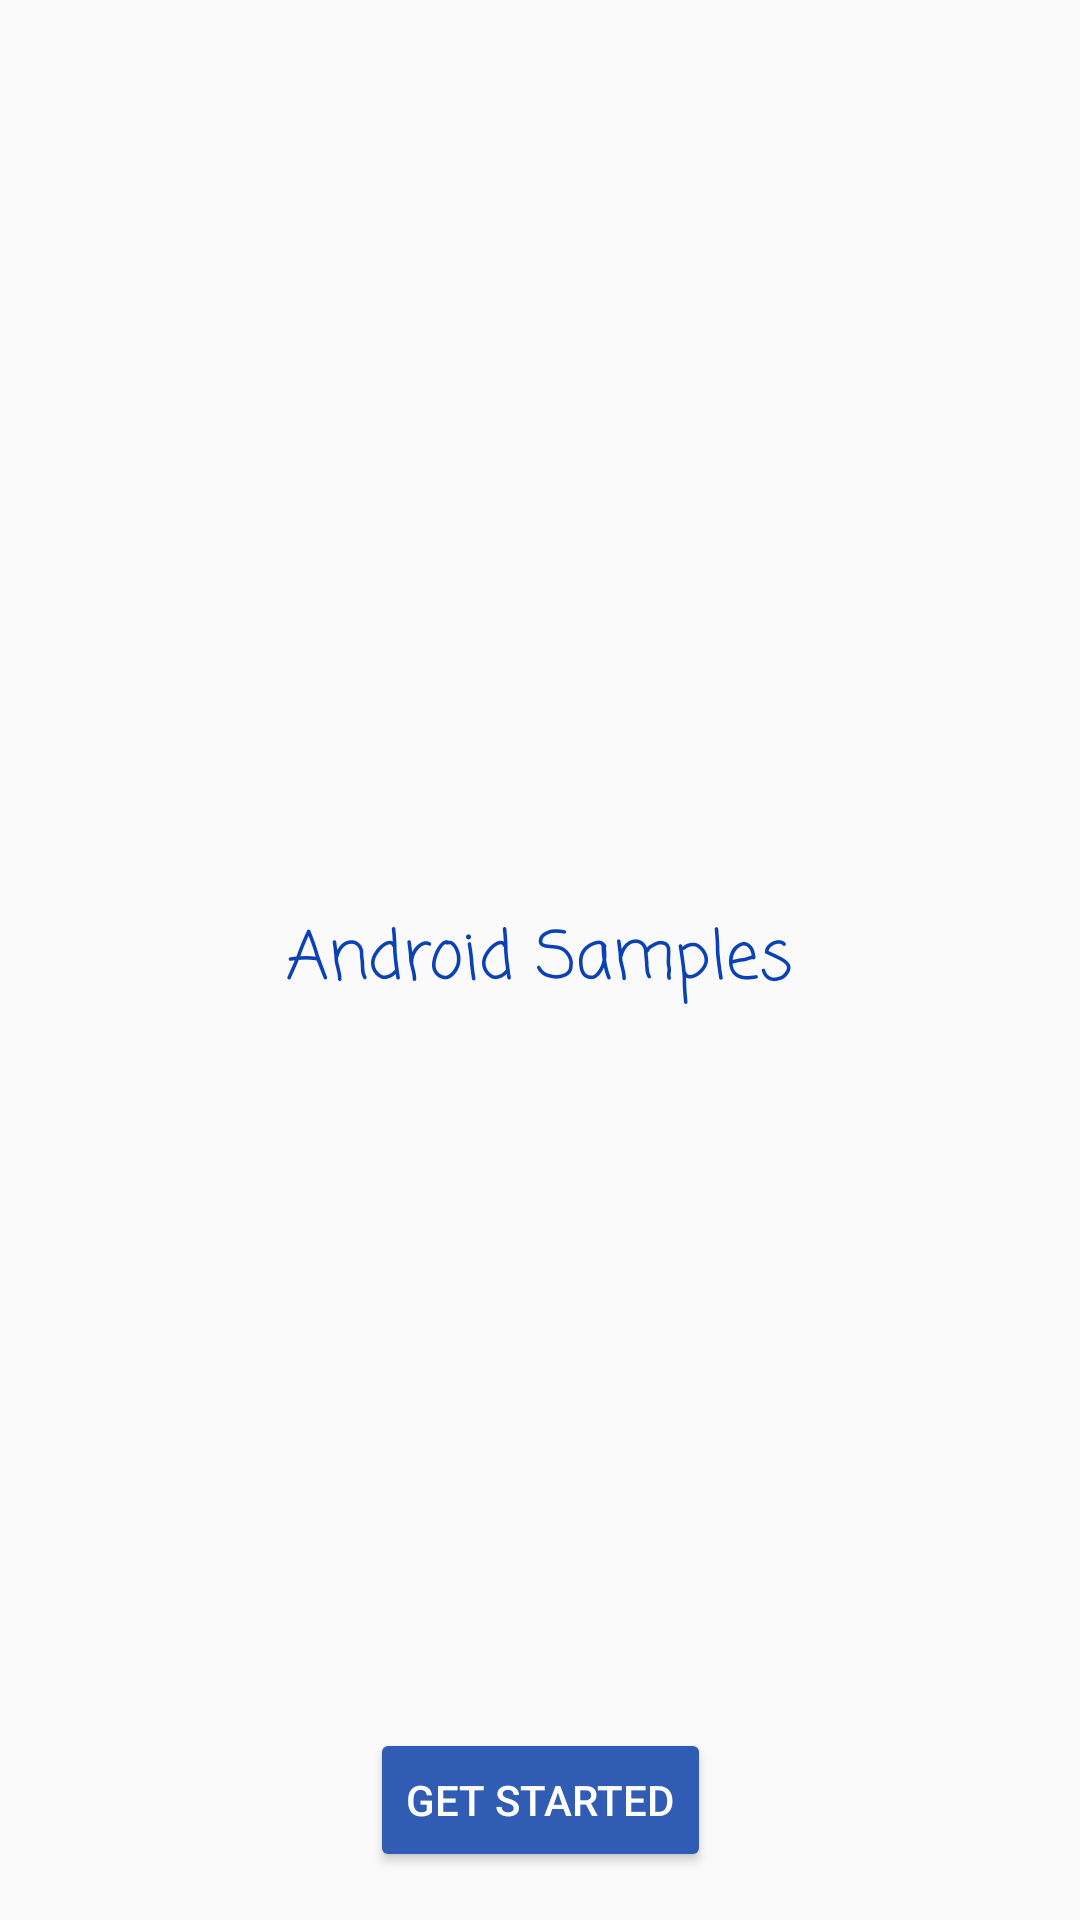

Layout XML and referenced resources for this Android screen:
<!-- AndroidManifest.xml: activity theme AppTheme -->
<!-- res/layout/activity_main.xml -->
<?xml version="1.0" encoding="utf-8"?>
<androidx.constraintlayout.widget.ConstraintLayout xmlns:android="http://schemas.android.com/apk/res/android"
    xmlns:app="http://schemas.android.com/apk/res-auto"
    xmlns:tools="http://schemas.android.com/tools"
    android:layout_width="match_parent"
    android:layout_height="match_parent"
    tools:context=".view.MainActivity">

    <Button
        android:id="@+id/button_get_start"
        style="@style/Widget.AppCompat.Button.Colored"
        android:layout_width="wrap_content"
        android:layout_height="wrap_content"
        android:layout_marginBottom="16dp"
        android:text="@string/get_Started"
        app:layout_constraintBottom_toBottomOf="parent"
        app:layout_constraintEnd_toEndOf="parent"
        app:layout_constraintStart_toStartOf="parent" />

    <TextView
        android:id="@+id/textView"
        android:layout_width="wrap_content"
        android:layout_height="wrap_content"
        android:layout_marginStart="8dp"
        android:layout_marginLeft="8dp"
        android:layout_marginEnd="8dp"
        android:layout_marginRight="8dp"
        android:text="@string/app_name"
        android:fontFamily="casual"
        app:layout_constraintBottom_toBottomOf="parent"
        app:layout_constraintEnd_toEndOf="parent"
        android:textColor="@color/colorPrimaryDark"
        android:textSize="22sp"
        app:layout_constraintStart_toStartOf="parent"
        app:layout_constraintTop_toTopOf="parent" />
</androidx.constraintlayout.widget.ConstraintLayout>
<!-- resources referenced by this layout -->
<resources>
  <color name="colorPrimaryDark">#0A42B6</color>
  <string name="app_name">Android Samples</string>
  <string name="get_Started">Get Started</string>
  <style name="AppTheme" parent="Theme.AppCompat.Light.NoActionBar">
          
          <item name="colorPrimary">@color/colorPrimary</item>
          <item name="colorPrimaryDark">@color/colorPrimaryDark</item>
          <item name="colorAccent">@color/buttonBG</item>
  
      </style>
  <color name="colorPrimary">#315CB4</color>
  <color name="buttonBG">#315CB4</color>
</resources>
